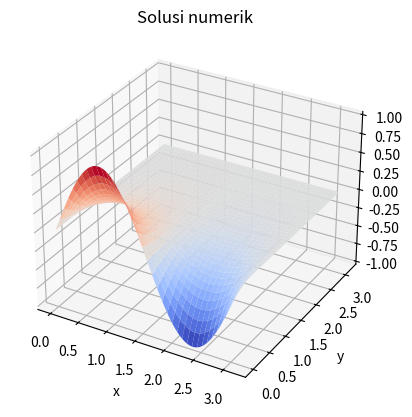

Write the Python code that produced this figure.
import numpy as np
import matplotlib.pyplot as plt

def u_exact(x, y):
    return 1/np.sinh(2*np.pi) * np.sin(2*x) * np.sinh(2*(np.pi-y))

bx0 = lambda y: 0.0
bxf = lambda y: 0.0
by0 = lambda x: np.sin(2*x)
byf = lambda x: 0.0

x0 = 0.0; xf = np.pi
y0 = 0.0; yf = np.pi

Nx = 75; Ny = 75
TOL = 1e-6
NMaxIter = 10000

dx = (xf-x0)/Nx
x = np.linspace(x0, xf, Nx+1)

dy = (yf - y0)/Ny
y = np.linspace(y0, yf, Ny+1)

Nx1 = Nx + 1
Ny1 = Ny + 1

u = np.zeros( (Nx+1,Ny+1) )

for j in range(Ny1):
    u[0,j] = bx0(y[j])
    u[Nx1-1,j] = bxf(y[j])

for i in range(Nx1):
    u[i,0] = by0(x[i])
    u[i,Ny-1] = byf(x[i])


sum_of_bv = np.sum(u[0,:]) + np.sum(u[Nx,:]) + \
            np.sum(u[:,0]) + np.sum(u[:,Ny])
u[1:Nx,1:Ny] = sum_of_bv/(2*(Nx + Ny - 2))
#print(np.sum(abs(u[1:Nx,1:Ny]))) # should be close to zero
#print(np.sum(abs(u))) # should not be zero


dx2 = dx*dx; dy2 = dy*dy; dxy2 = 2*(dx2 + dy2)
rx = dx2/dxy2; ry = dy2/dxy2; rxy = rx*dy2

g = np.zeros( (Nx+1,Ny+1) )
f = np.zeros( (Nx+1,Ny+1) )

u0 = np.copy(u)
is_converged = False
for iiter in range(NMaxIter):
    for i in range(1,Nx):
        for j in range(1,Ny):
            u[i,j] = ry*( u[i,j+1] + u[i,j-1] ) + \
                     rx*( u[i+1,j] + u[i-1,j] ) + \
                     rxy*( g[i,j]*u[i,j] - f[i,j] )
    max_error = np.max(abs(u0 - u))
    #print("Iterasi = %d, max_error = %18.10e" % (iiter, max_error))
    if max_error < TOL:
        is_converged = True
        print("Konvergen pada iterasi = %d, max_error = %18.10e" % (iiter, max_error))
        break
    u0 = np.copy(u)

if not is_converged:
    print("WARNING: Iterasi tidak konvergen dalam NMaxIter = ", NMaxIter)

fig = plt.figure()
ax = fig.add_subplot(111, projection="3d")
X, Y = np.meshgrid(x, y)

du = u_exact(X, Y) - u.T
du_norm = np.dot(du.flatten(), du.flatten())/len(du)
print("du_norm = ", du_norm)

# Notice the transpose for u
ax.plot_surface(X, Y, u.T, cmap="coolwarm")

ax.set_title("Solusi numerik")
ax.set_xlabel("x")
ax.set_ylabel("y");
plt.show()
